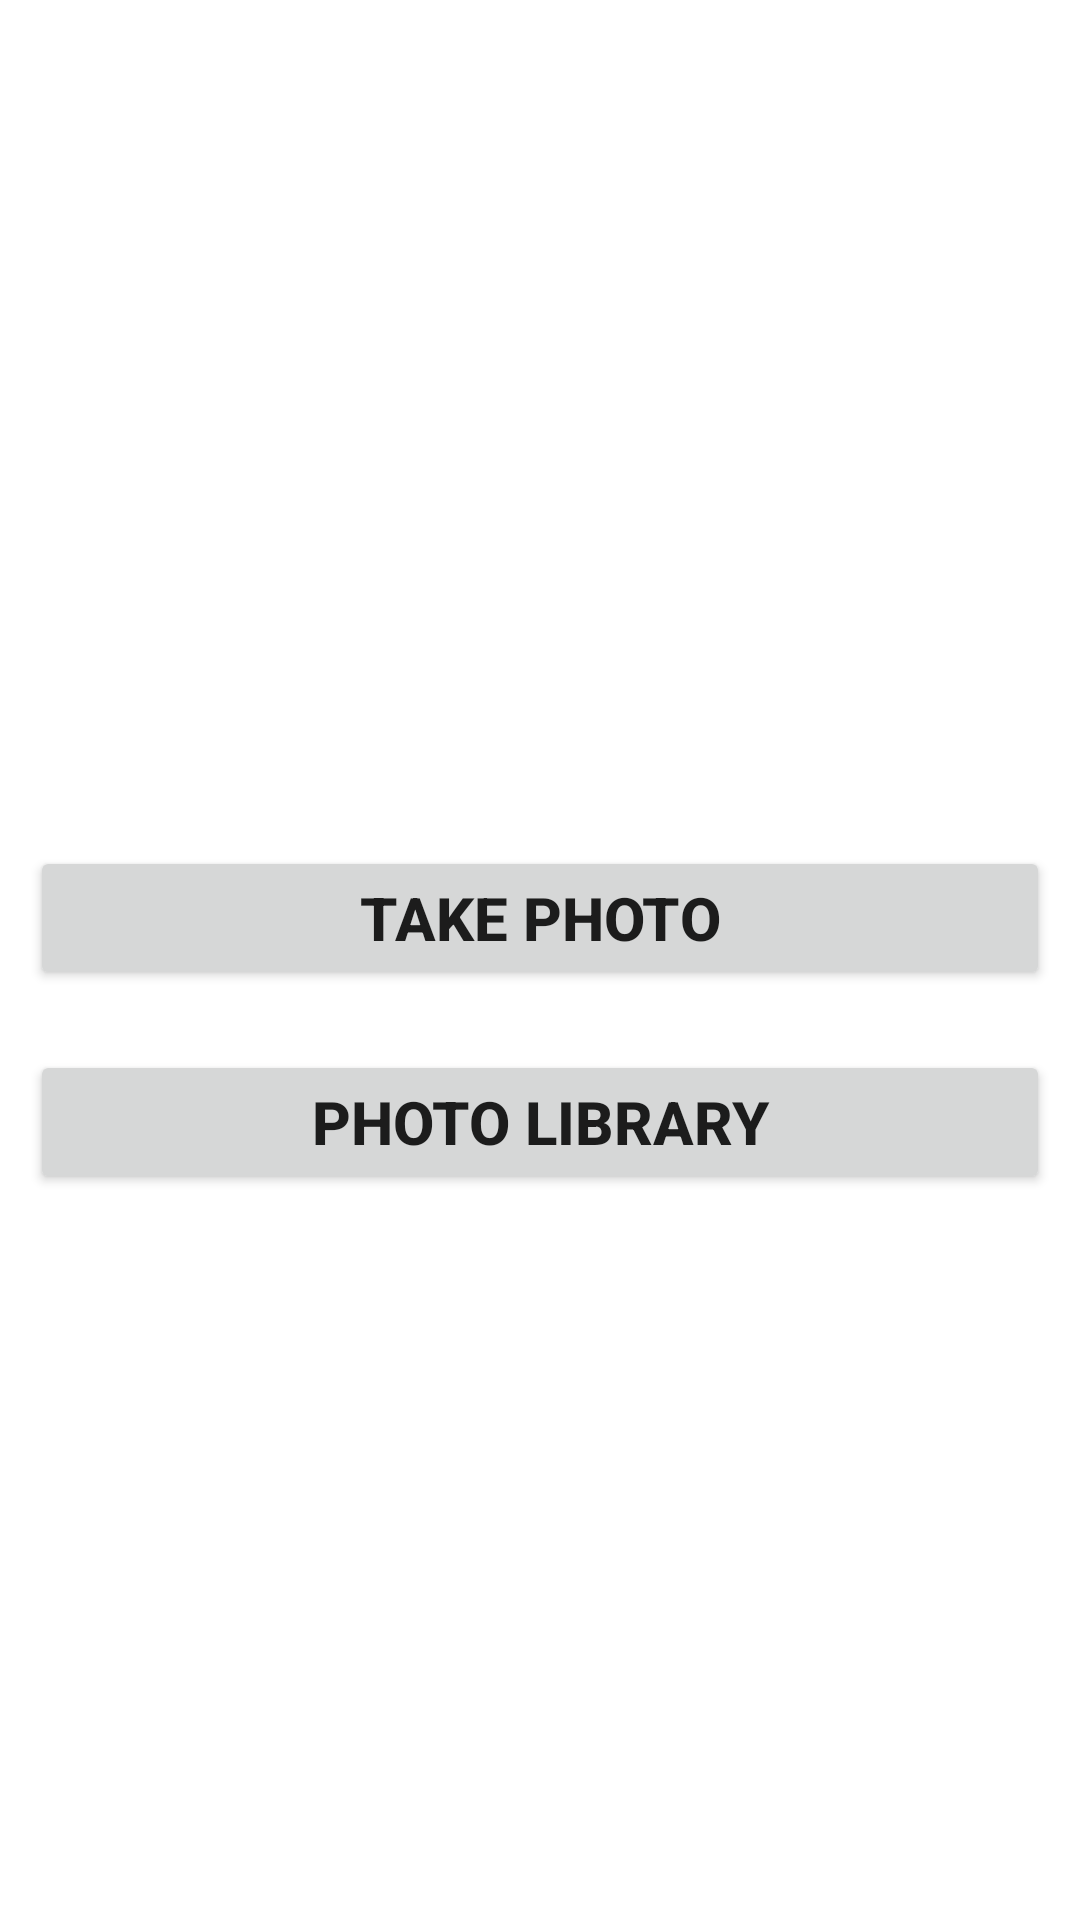

This screen was rendered from an Android layout file. Write that file and the resources it references.
<!-- AndroidManifest.xml: application theme Theme.CartoonApp -->
<!-- res/layout/fragment_home.xml -->
<?xml version="1.0" encoding="utf-8"?>
<LinearLayout xmlns:android="http://schemas.android.com/apk/res/android"
    xmlns:tools="http://schemas.android.com/tools"
    android:layout_width="match_parent"
    android:layout_height="match_parent"
    android:orientation="vertical"
    android:gravity="center"
    tools:context=".fragments.HomeFragment">

    <ImageView
        android:layout_width="wrap_content"
        android:layout_height="wrap_content"
        android:src="@drawable/cartoon_logo"
        android:layout_margin="20dp"/>

    <Button
        android:id="@+id/btn_take_photo"
        android:layout_width="match_parent"
        android:layout_height="wrap_content"
        android:layout_margin="10dp"
        android:padding="10dp"
        android:text="@string/take_photo"
        android:textSize="20sp"
        android:textStyle="bold" />

    <Button
        android:id="@+id/btn_choose_gallery"
        android:layout_width="match_parent"
        android:layout_height="wrap_content"
        android:layout_margin="10dp"
        android:padding="10dp"
        android:text="@string/choose_from_gallery"
        android:textSize="20sp"
        android:textStyle="bold" />

</LinearLayout>
<!-- resources referenced by this layout -->
<resources>
  <string name="choose_from_gallery">Photo Library</string>
  <string name="take_photo">Take Photo</string>
  <style name="Theme.CartoonApp" parent="Theme.MaterialComponents.DayNight.DarkActionBar">
          
          <item name="colorPrimary">@color/primary</item>
          <item name="colorPrimaryVariant">@color/primary</item>
          <item name="colorOnPrimary">@color/white</item>
          
          <item name="colorSecondary">@color/teal_200</item>
          <item name="colorSecondaryVariant">@color/teal_700</item>
          <item name="colorOnSecondary">@color/black</item>
          
          <item name="android:statusBarColor" tools:targetApi="l">?attr/colorPrimaryVariant</item>
          
      </style>
  <color name="primary">#e1393e</color>
  <color name="white">#FFFFFFFF</color>
  <color name="teal_200">#FF03DAC5</color>
  <color name="teal_700">#FF018786</color>
  <color name="black">#FF000000</color>
</resources>
